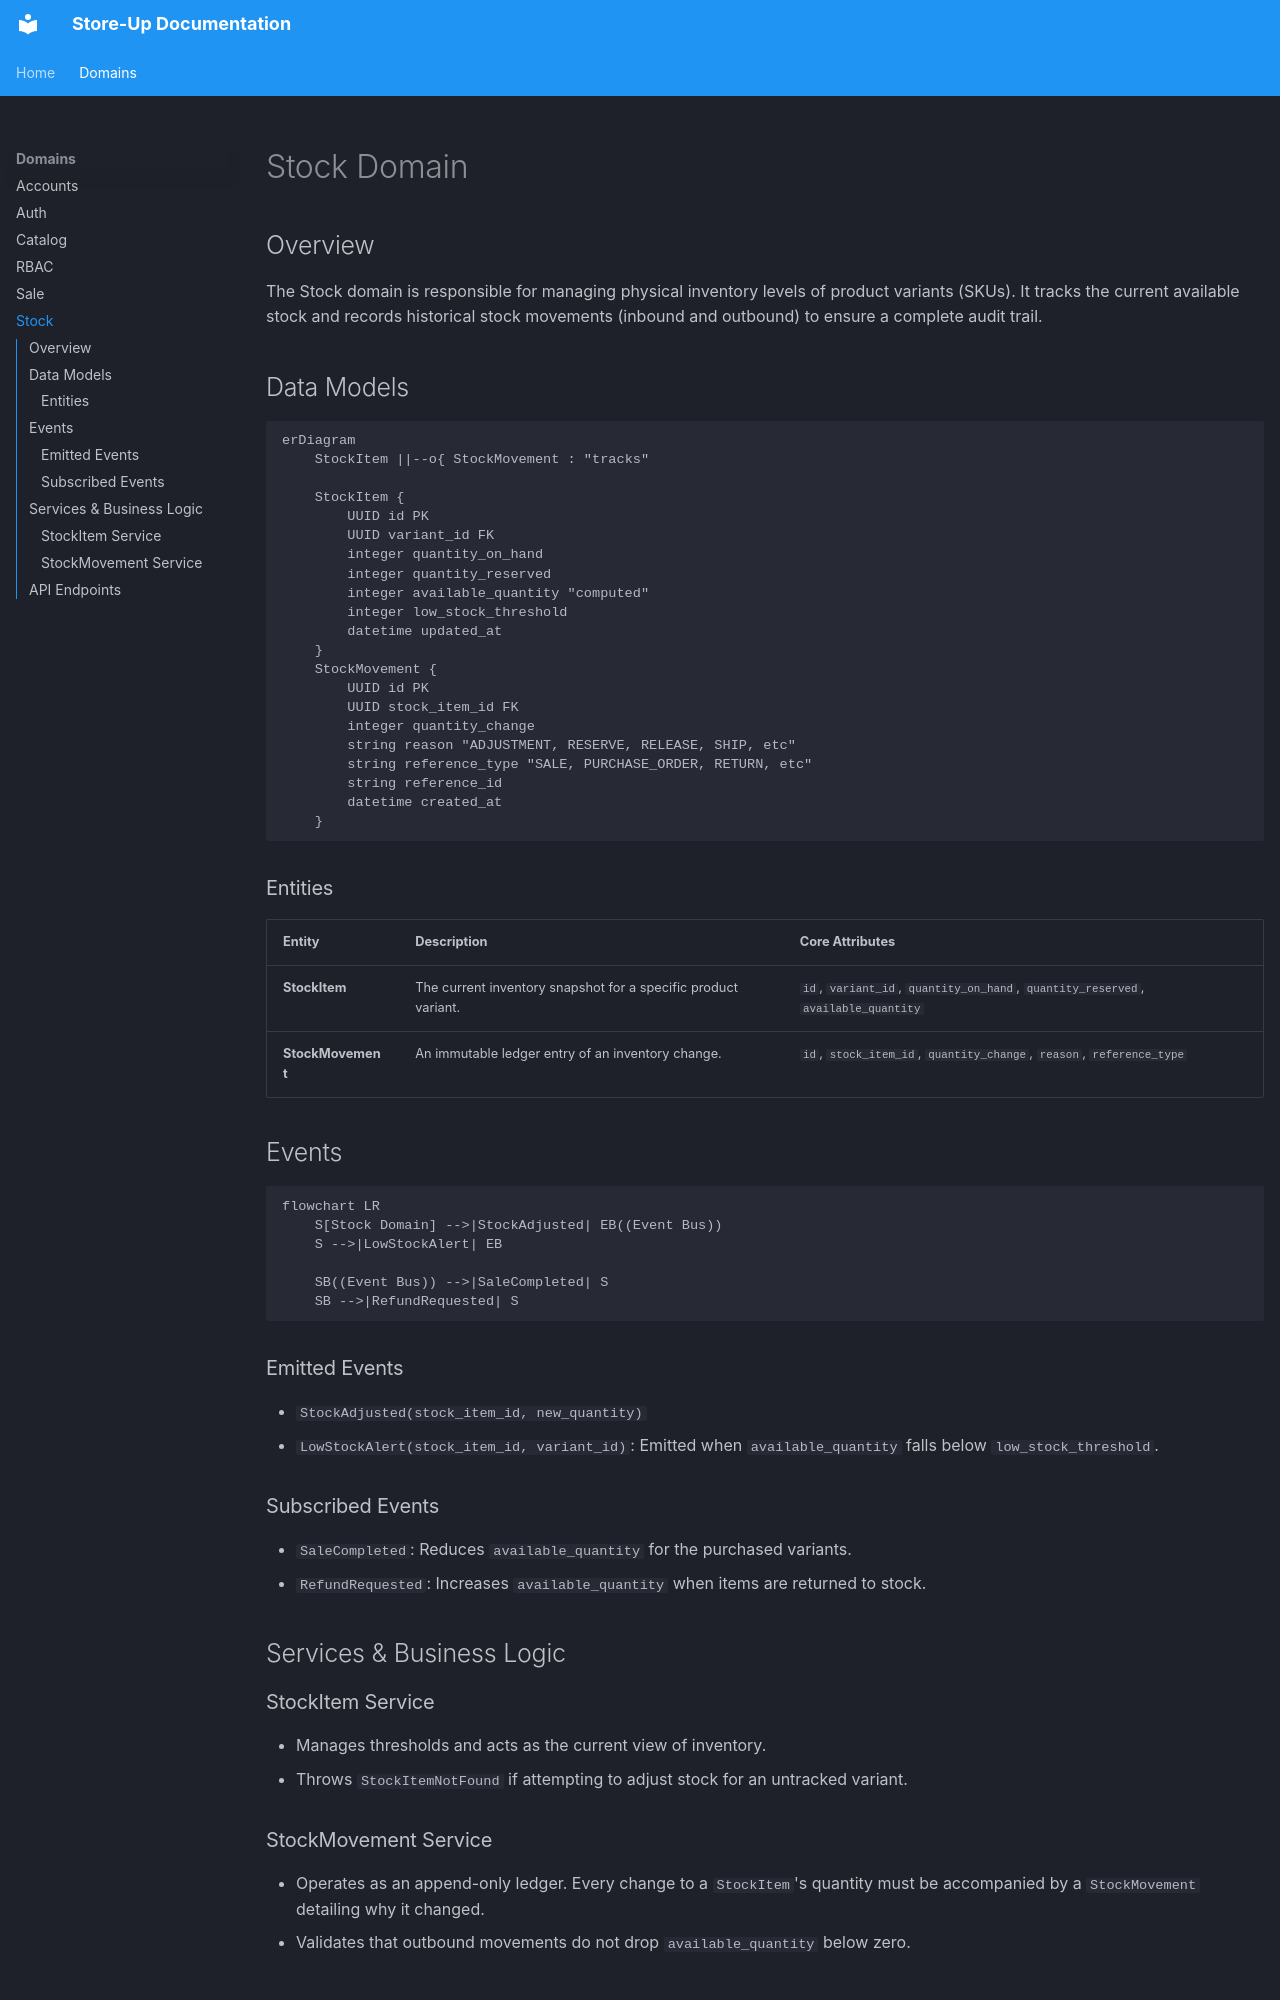

repository: mamadoudevweb/store-up · page: domains/stock/index.html · generator: mkdocs

# Stock Domain

## Overview
The Stock domain is responsible for managing physical inventory levels of product variants (SKUs). It tracks the current available stock and records historical stock movements (inbound and outbound) to ensure a complete audit trail.

## Data Models

```mermaid
erDiagram
    StockItem ||--o{ StockMovement : "tracks"
    
    StockItem {
        UUID id PK
        UUID variant_id FK
        integer quantity_on_hand
        integer quantity_reserved
        integer available_quantity "computed"
        integer low_stock_threshold
        datetime updated_at
    }
    StockMovement {
        UUID id PK
        UUID stock_item_id FK
        integer quantity_change
        string reason "ADJUSTMENT, RESERVE, RELEASE, SHIP, etc"
        string reference_type "SALE, PURCHASE_ORDER, RETURN, etc"
        string reference_id
        datetime created_at
    }
```

### Entities

| Entity | Description | Core Attributes |
|---|---|---|
| **StockItem** | The current inventory snapshot for a specific product variant. | `id`, `variant_id`, `quantity_on_hand`, `quantity_reserved`, `available_quantity` |
| **StockMovement** | An immutable ledger entry of an inventory change. | `id`, `stock_item_id`, `quantity_change`, `reason`, `reference_type` |

## Events

```mermaid
flowchart LR
    S[Stock Domain] -->|StockAdjusted| EB((Event Bus))
    S -->|LowStockAlert| EB
    
    SB((Event Bus)) -->|SaleCompleted| S
    SB -->|RefundRequested| S
```

### Emitted Events
- `StockAdjusted(stock_item_id, new_quantity)`
- `LowStockAlert(stock_item_id, variant_id)`: Emitted when `available_quantity` falls below `low_stock_threshold`.

### Subscribed Events
- `SaleCompleted`: Reduces `available_quantity` for the purchased variants.
- `RefundRequested`: Increases `available_quantity` when items are returned to stock.

## Services & Business Logic

### StockItem Service
- Manages thresholds and acts as the current view of inventory.
- Throws `StockItemNotFound` if attempting to adjust stock for an untracked variant.

### StockMovement Service
- Operates as an append-only ledger. Every change to a `StockItem`'s quantity must be accompanied by a `StockMovement` detailing why it changed.
- Validates that outbound movements do not drop `available_quantity` below zero.
